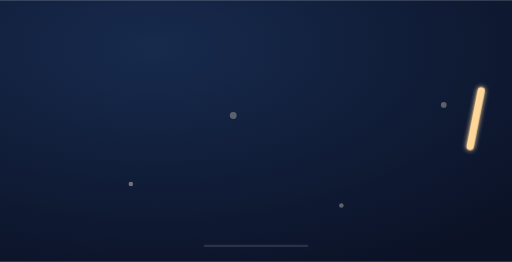
t = 0.00 s
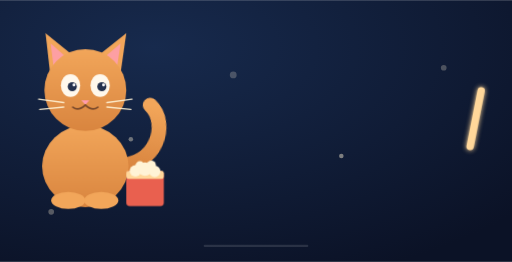
t = 1.60 s
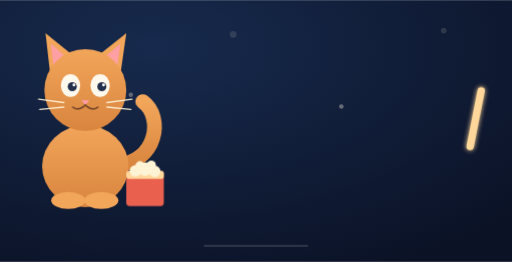
t = 3.20 s
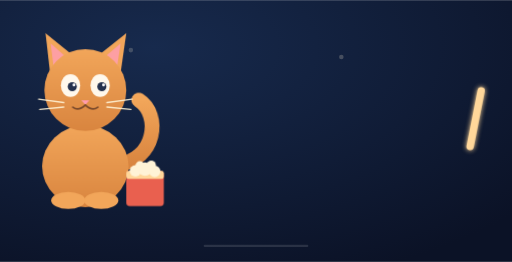
t = 4.80 s
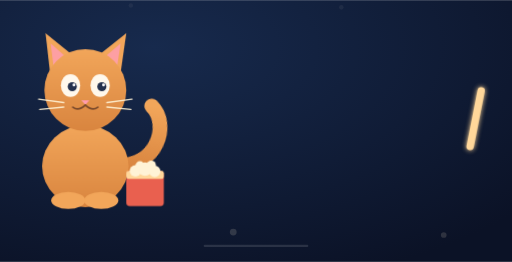
t = 6.40 s
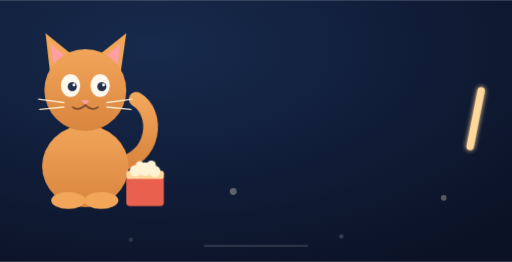
t = 8.00 s

The animated SVG that drew these frames (rendered in a browser with its animation timeline set to each time). Animation: 21 SMIL elements (animate=20,animateTransform=1), 2 CSS @keyframes rules; one cycle of 8.00 s, repeats indefinitely.

<?xml version="1.0" encoding="UTF-8"?>
<!--
  INTRO ANIMADA "FLOW" - Version SVG autonoma (SMIL).
  Abre este archivo en un navegador (Chrome, Firefox, Edge) o cargalo en un
  WebView. No necesita internet ni librerias. Duracion total: ~5.5 s.

  PARA CAMBIAR LOS COLORES: edita solo el bloque <style> de abajo
  (y los dos degradados de <defs>, que llevan los mismos colores).
  PARA CAMBIAR EL TEXTO: busca "TU ALMACEN, EN MOVIMIENTO".
-->
<svg xmlns="http://www.w3.org/2000/svg" viewBox="0 0 900 460"
     width="900" height="460" role="img" aria-label="Intro FLOW con un gato">
  <title>FLOW · Tu almacén, en movimiento</title>

  <style>
    .trazo{
      fill:none; stroke:#ffd79a; stroke-width:11;
      stroke-linecap:round; stroke-linejoin:round; filter:url(#glow);
    }
    .fino{ stroke-width:7 }
    .subtitulo,.firma{
      fill:#cfe0ff; font-family:system-ui,'Segoe UI',Roboto,sans-serif;
      text-anchor:middle; opacity:0;
    }
    .subtitulo{ font-size:19px; letter-spacing:7px }
    .firma{ font-size:12px; letter-spacing:4px }
    #gato{ opacity:0 }
    #cola{ transform-origin:205px 290px; animation:menear 2.6s ease-in-out infinite }
    @keyframes menear{ 0%,100%{transform:rotate(-6deg)} 50%{transform:rotate(9deg)} }
    .parpado{ transform-box:fill-box; transform-origin:center;
              animation:parp 4.2s infinite }
    @keyframes parp{ 0%,92%,100%{transform:scaleY(0)} 95%{transform:scaleY(1)} 97%{transform:scaleY(0)} }
    .palomita{ fill:#fff3d6; opacity:0 }
    #barra{ filter:url(#glow) }
  </style>

  <defs>
    <radialGradient id="fondo" cx="30%" cy="18%" r="95%">
      <stop offset="0" stop-color="#172a4d"/>
      <stop offset="1" stop-color="#0b1226"/>
    </radialGradient>
    <linearGradient id="gatoGrad" x1="0" y1="0" x2="0" y2="1">
      <stop offset="0" stop-color="#f2a65a"/>
      <stop offset="1" stop-color="#d9853f"/>
    </linearGradient>
    <filter id="glow" x="-60%" y="-60%" width="220%" height="220%">
      <feGaussianBlur stdDeviation="4" result="b"/>
      <feMerge><feMergeNode in="b"/><feMergeNode in="SourceGraphic"/></feMerge>
    </filter>
  </defs>

  <rect width="900" height="460" fill="url(#fondo)"/>

  <!-- palomitas flotando -->
  <g>
    <circle class="palomita" cx="90" cy="470" r="5">
      <animate attributeName="cy" from="470" to="-20" dur="8s" begin="0s" repeatCount="indefinite"/>
      <animate attributeName="opacity" values="0;.5;.35;0" dur="8s" begin="0s" repeatCount="indefinite"/>
    </circle>
    <circle class="palomita" cx="230" cy="470" r="4">
      <animate attributeName="cy" from="470" to="-20" dur="10s" begin="-3s" repeatCount="indefinite"/>
      <animate attributeName="opacity" values="0;.45;.3;0" dur="10s" begin="-3s" repeatCount="indefinite"/>
    </circle>
    <circle class="palomita" cx="410" cy="470" r="6">
      <animate attributeName="cy" from="470" to="-20" dur="11s" begin="-6s" repeatCount="indefinite"/>
      <animate attributeName="opacity" values="0;.4;.25;0" dur="11s" begin="-6s" repeatCount="indefinite"/>
    </circle>
    <circle class="palomita" cx="600" cy="470" r="4">
      <animate attributeName="cy" from="470" to="-20" dur="9s" begin="-2s" repeatCount="indefinite"/>
      <animate attributeName="opacity" values="0;.5;.3;0" dur="9s" begin="-2s" repeatCount="indefinite"/>
    </circle>
    <circle class="palomita" cx="780" cy="470" r="5">
      <animate attributeName="cy" from="470" to="-20" dur="12s" begin="-7s" repeatCount="indefinite"/>
      <animate attributeName="opacity" values="0;.4;.3;0" dur="12s" begin="-7s" repeatCount="indefinite"/>
    </circle>
  </g>

  <!-- ================= EL GATO ================= -->
  <g id="gato">
    <animate attributeName="opacity" from="0" to="1" dur=".5s" begin=".15s" fill="freeze"/>
    <animateTransform attributeName="transform" type="translate"
                      values="0 26;0 -5;0 0" dur=".7s" begin=".15s" fill="freeze"/>

    <path id="cola" d="M 205 290 C 275 285, 288 205, 250 178"
          fill="none" stroke="url(#gatoGrad)" stroke-width="26" stroke-linecap="round"/>
    <ellipse cx="150" cy="292" rx="76" ry="72" fill="url(#gatoGrad)"/>
    <ellipse cx="120" cy="352" rx="30" ry="15" fill="#f2a65a"/>
    <ellipse cx="178" cy="352" rx="30" ry="15" fill="#f2a65a"/>

    <path d="M 88 128 L 80 58 L 137 104 Z" fill="#f2a65a"/>
    <path d="M 212 128 L 222 58 L 164 104 Z" fill="#f2a65a"/>
    <path d="M 94 116 L 89 76 L 123 106 Z" fill="#ff9db0" opacity=".85"/>
    <path d="M 206 116 L 212 76 L 177 106 Z" fill="#ff9db0" opacity=".85"/>

    <circle cx="150" cy="158" r="72" fill="url(#gatoGrad)"/>
    <ellipse cx="124" cy="150" rx="17" ry="20" fill="#fff8ec"/>
    <ellipse cx="176" cy="150" rx="17" ry="20" fill="#fff8ec"/>
    <circle cx="127" cy="152" r="8" fill="#23304d"/>
    <circle cx="179" cy="152" r="8" fill="#23304d"/>
    <circle cx="130" cy="149" r="2.6" fill="#ffffff"/>
    <circle cx="182" cy="149" r="2.6" fill="#ffffff"/>
    <rect class="parpado" x="106" y="128" width="36" height="44" rx="16" fill="#f2a65a"/>
    <rect class="parpado" x="158" y="128" width="36" height="44" rx="16" fill="#f2a65a"/>
    <path d="M 143 176 L 157 176 L 150 184 Z" fill="#ff9db0"/>
    <path d="M 150 184 Q 138 196 128 188 M 150 184 Q 162 196 172 188"
          fill="none" stroke="#7a4a2c" stroke-width="3" stroke-linecap="round"/>
    <g stroke="#fff3d6" stroke-width="2.6" stroke-linecap="round" opacity=".9">
      <path d="M 112 180 L 68 174"/><path d="M 112 188 L 70 192"/>
      <path d="M 188 180 L 232 174"/><path d="M 188 188 L 230 192"/>
    </g>

    <!-- caja de palomitas del almacen -->
    <rect x="222" y="300" width="66" height="62" rx="6" fill="#e9604f"/>
    <rect x="222" y="300" width="66" height="14" rx="4" fill="#ffd79a"/>
    <circle cx="238" cy="300" r="10" fill="#fff3d6"/>
    <circle cx="255" cy="297" r="12" fill="#fff3d6"/>
    <circle cx="272" cy="301" r="10" fill="#fff3d6"/>
    <circle cx="246" cy="291" r="8" fill="#fff3d6"/>
    <circle cx="266" cy="290" r="8" fill="#fff3d6"/>
  </g>

  <!-- ================= LETRAS FLOW ================= -->
  <g transform="translate(310,150) scale(1.18)">
    <!-- F -->
    <path class="trazo" d="M 12 150 L 12 8 L 96 8"
          stroke-dasharray="270" stroke-dashoffset="270">
      <animate attributeName="stroke-dashoffset" values="270;270;0" keyTimes="0;.18;.42"
               dur="5.5s" fill="freeze" calcMode="spline"
               keySplines="0 0 1 1;.4 0 .2 1"/>
    </path>
    <path class="trazo fino" d="M 12 78 L 74 78"
          stroke-dasharray="62" stroke-dashoffset="62">
      <animate attributeName="stroke-dashoffset" values="62;62;0" keyTimes="0;.42;.5"
               dur="5.5s" fill="freeze" calcMode="spline"
               keySplines="0 0 1 1;.4 0 .2 1"/>
    </path>
    <!-- L -->
    <path class="trazo" d="M 124 8 L 124 150 L 204 150"
          stroke-dasharray="222" stroke-dashoffset="222">
      <animate attributeName="stroke-dashoffset" values="222;222;0" keyTimes="0;.5;.62"
               dur="5.5s" fill="freeze" calcMode="spline"
               keySplines="0 0 1 1;.4 0 .2 1"/>
    </path>
    <!-- O -->
    <path class="trazo" d="M 310 79 C 310 50, 290 26, 266 26 C 242 26, 222 50, 222 79 C 222 108, 242 132, 266 132 C 290 132, 310 108, 310 79 Z"
          stroke-dasharray="320" stroke-dashoffset="320">
      <animate attributeName="stroke-dashoffset" values="320;320;0" keyTimes="0;.62;.75"
               dur="5.5s" fill="freeze" calcMode="spline"
               keySplines="0 0 1 1;.4 0 .2 1"/>
    </path>
    <!-- W -->
    <path class="trazo" d="M 338 8 L 366 150 L 396 52 L 426 150 L 454 8"
          stroke-dasharray="410" stroke-dashoffset="410">
      <animate attributeName="stroke-dashoffset" values="410;410;0" keyTimes="0;.75;.88"
               dur="5.5s" fill="freeze" calcMode="spline"
               keySplines="0 0 1 1;.4 0 .2 1"/>
    </path>
  </g>

  <!-- subrayado -->
  <path class="trazo fino" d="M 330 352 Q 580 364 835 352"
        stroke-dasharray="510" stroke-dashoffset="510">
    <animate attributeName="stroke-dashoffset" values="510;510;0" keyTimes="0;.85;.92"
             dur="5.5s" fill="freeze" calcMode="spline"
             keySplines="0 0 1 1;.4 0 .2 1"/>
  </path>

  <!-- textos -->
  <text class="subtitulo" x="450" y="382">TU ALMACEN, EN MOVIMIENTO
    <animate attributeName="opacity" values="0;0;.95" keyTimes="0;.86;.95"
             dur="5.5s" fill="freeze"/>
  </text>
  <text class="firma" x="450" y="412">CINESTOCK  ·  FLOW
    <animate attributeName="opacity" values="0;0;.55" keyTimes="0;.9;.99"
             dur="5.5s" fill="freeze"/>
  </text>

  <!-- barra de carga -->
  <line x1="360" y1="432" x2="540" y2="432" stroke="#ffffff"
        stroke-opacity=".12" stroke-width="4" stroke-linecap="round"/>
  <g id="barra">
    <line x1="360" y1="432" x2="540" y2="432" stroke="#ffd79a"
          stroke-width="4" stroke-linecap="round"
          stroke-dasharray="180" stroke-dashoffset="180">
      <animate attributeName="stroke-dashoffset" values="180;180;0" keyTimes="0;.86;1"
               dur="5.5s" fill="freeze" calcMode="spline"
               keySplines="0 0 1 1;.3 .8 .3 1"/>
    </line>
  </g>
</svg>
